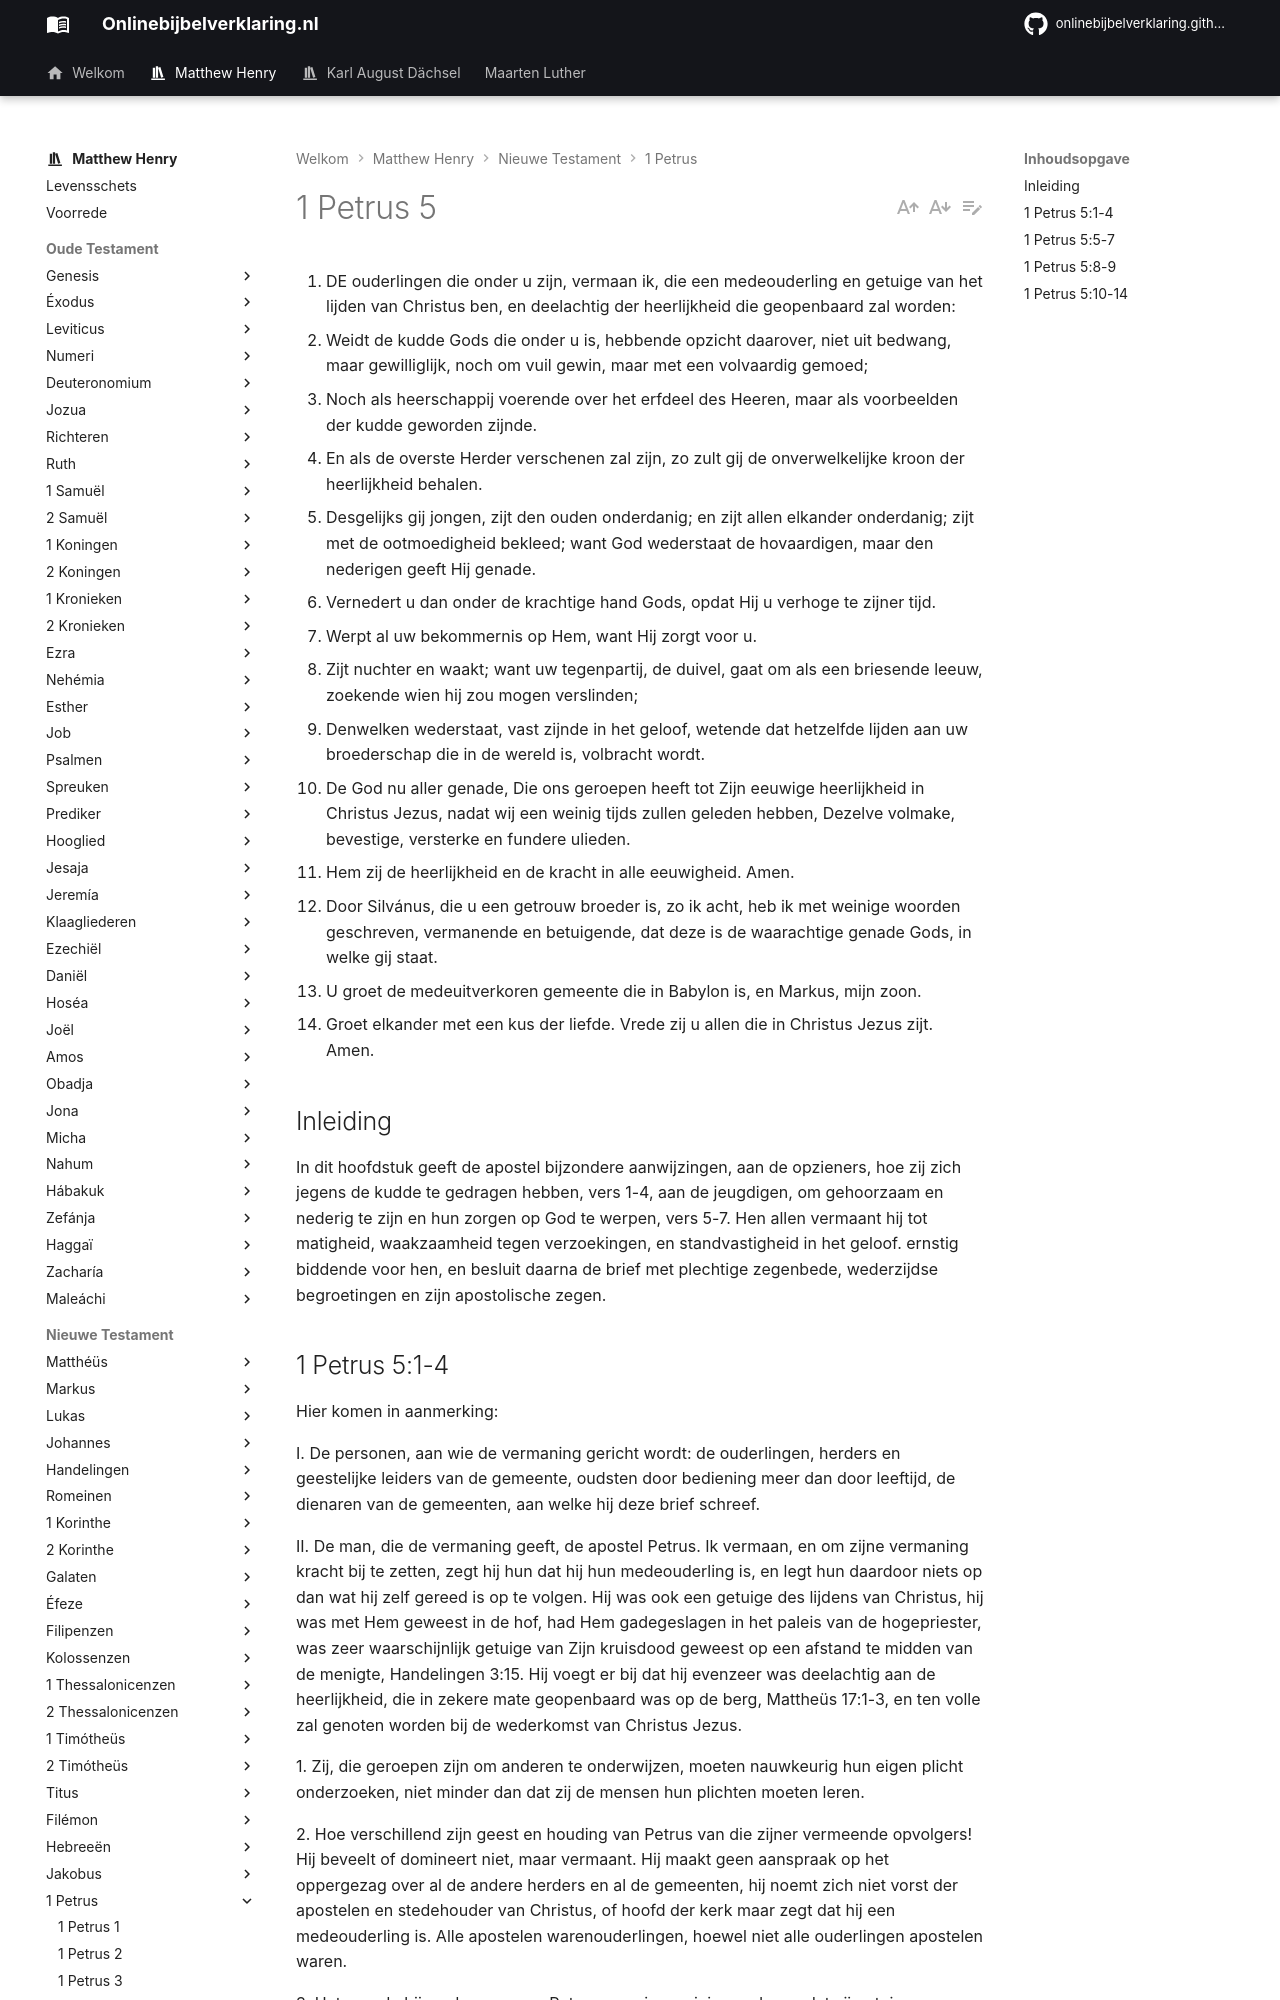

repository: onlinebijbelverklaring/onlinebijbelverklaring.github.io · page: matthewhenry/1Petrus/1Petrus5/index.html · generator: mkdocs

1. DE ouderlingen die onder u zijn, vermaan ik, die een medeouderling en getuige van het lijden van Christus ben, en deelachtig der heerlijkheid die geopenbaard zal worden:
2. Weidt de kudde Gods die onder u is, hebbende opzicht daarover, niet uit bedwang, maar gewilliglijk, noch om vuil gewin, maar met een volvaardig gemoed;
3. Noch als heerschappij voerende over het erfdeel des Heeren, maar als voorbeelden der kudde geworden zijnde.
4. En als de overste Herder verschenen zal zijn, zo zult gij de onverwelkelijke kroon der heerlijkheid behalen.
5. Desgelijks gij jongen, zijt den ouden onderdanig; en zijt allen elkander onderdanig; zijt met de ootmoedigheid bekleed; want God wederstaat de hovaardigen, maar den nederigen geeft Hij genade.
6. Vernedert u dan onder de krachtige hand Gods, opdat Hij u verhoge te zijner tijd.
7. Werpt al uw bekommernis op Hem, want Hij zorgt voor u.
8. Zijt nuchter en waakt; want uw tegenpartij, de duivel, gaat om als een briesende leeuw, zoekende wien hij zou mogen verslinden;
9. Denwelken wederstaat, vast zijnde in het geloof, wetende dat hetzelfde lijden aan uw broederschap die in de wereld is, volbracht wordt.
10. De God nu aller genade, Die ons geroepen heeft tot Zijn eeuwige heerlijkheid in Christus Jezus, nadat wij een weinig tijds zullen geleden hebben, Dezelve volmake, bevestige, versterke en fundere ulieden.
11. Hem zij de heerlijkheid en de kracht in alle eeuwigheid. Amen.
12. Door Silvánus, die u een getrouw broeder is, zo ik acht, heb ik met weinige woorden geschreven, vermanende en betuigende, dat deze is de waarachtige genade Gods, in welke gij staat.
13. U groet de medeuitverkoren gemeente die in Babylon is, en Markus, mijn zoon.
14. Groet elkander met een kus der liefde. Vrede zij u allen die in Christus Jezus zijt. Amen.

## Inleiding

In dit hoofdstuk geeft de apostel bijzondere aanwijzingen, aan de opzieners, hoe zij zich jegens de kudde te gedragen hebben, vers 1-4, aan de jeugdigen, om gehoorzaam en nederig te zijn en hun zorgen op God te werpen, vers 5-7. 
Hen allen vermaant hij tot matigheid, waakzaamheid tegen verzoekingen, en standvastigheid in het geloof. ernstig biddende voor hen, en besluit daarna de brief met plechtige zegenbede, wederzijdse begroetingen en zijn apostolische zegen.
